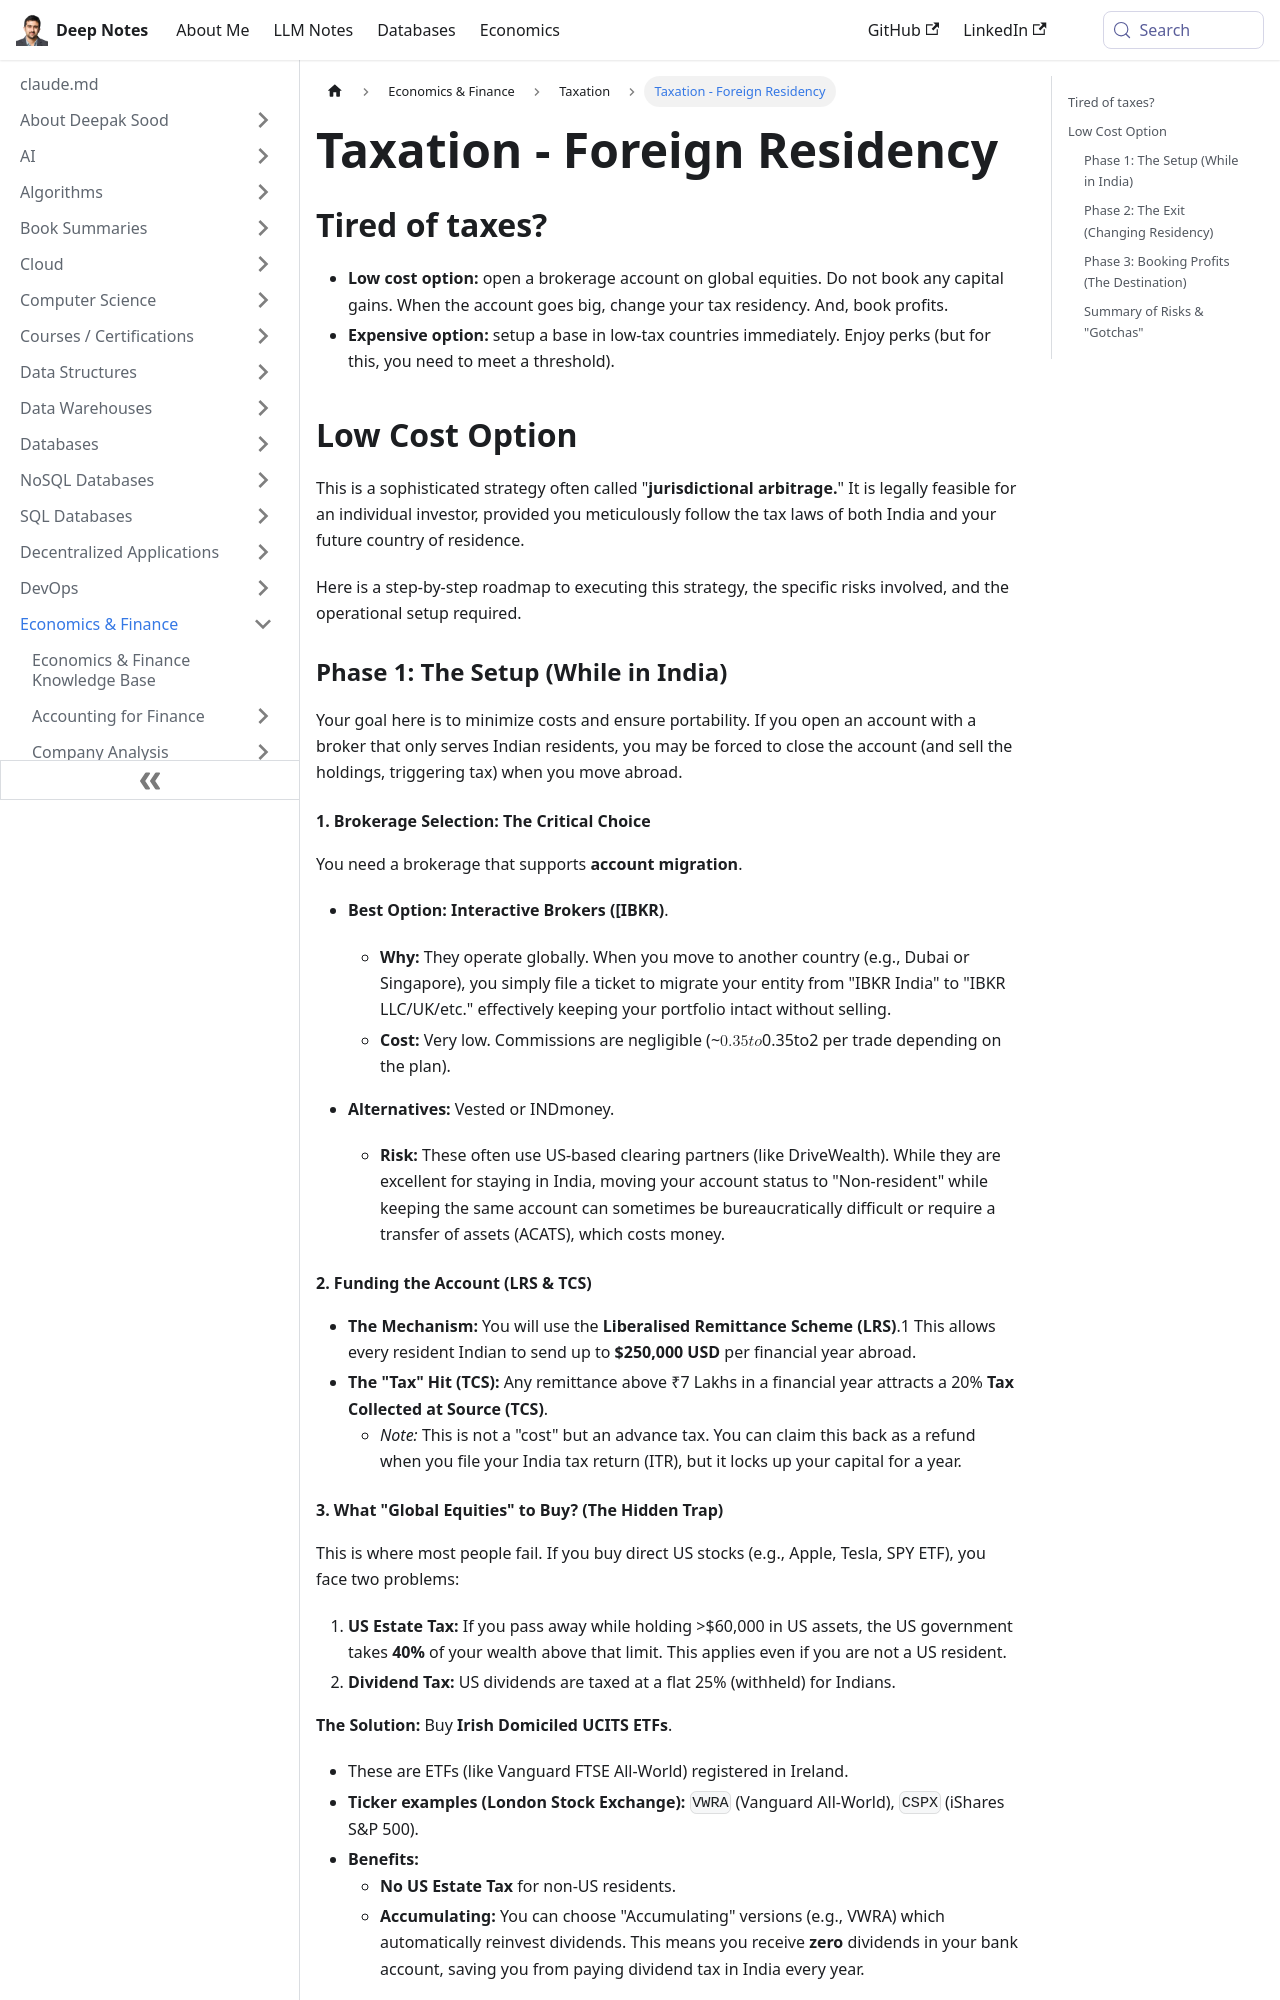

repository: deepaksood619/deepaksood619.github.io · page: economics/taxation/taxation-foreign-residency/index.html · generator: docusaurus

---
slug: /economics/taxation/taxation-foreign-residency
title: Taxation - Foreign Residency
description: Explore effective strategies for minimizing taxes through foreign residency and jurisdictional arbitrage for savvy investors looking to optimize their capital gains.
created: 2026-01-21
updated: 2026-02-27
---
## Tired of taxes?

- **Low cost option:** open a brokerage account on global equities. Do not book any capital gains. When the account goes big, change your tax residency. And, book profits.
- **Expensive option:** setup a base in low-tax countries immediately. Enjoy perks (but for this, you need to meet a threshold).

## Low Cost Option

This is a sophisticated strategy often called "**jurisdictional arbitrage.**" It is legally feasible for an individual investor, provided you meticulously follow the tax laws of both India and your future country of residence.

Here is a step-by-step roadmap to executing this strategy, the specific risks involved, and the operational setup required.

### Phase 1: The Setup (While in India)

Your goal here is to minimize costs and ensure portability. If you open an account with a broker that only serves Indian residents, you may be forced to close the account (and sell the holdings, triggering tax) when you move abroad.

#### 1. Brokerage Selection: The Critical Choice

You need a brokerage that supports **account migration**.

- **Best Option:** **Interactive Brokers ([IBKR)**.

    - **Why:** They operate globally. When you move to another country (e.g., Dubai or Singapore), you simply file a ticket to migrate your entity from "IBKR India" to "IBKR LLC/UK/etc." effectively keeping your portfolio intact without selling.
    - **Cost:** Very low. Commissions are negligible (~$0.35 to $2 per trade depending on the plan).

- **Alternatives:** Vested or INDmoney.

    - **Risk:** These often use US-based clearing partners (like DriveWealth). While they are excellent for staying in India, moving your account status to "Non-resident" while keeping the same account can sometimes be bureaucratically difficult or require a transfer of assets (ACATS), which costs money.

#### 2. Funding the Account (LRS & TCS)

- **The Mechanism:** You will use the **Liberalised Remittance Scheme (LRS)**.1 This allows every resident Indian to send up to **$250,000 USD** per financial year abroad.
- **The "Tax" Hit (TCS):** Any remittance above ₹7 Lakhs in a financial year attracts a 20% **Tax Collected at Source (TCS)**.
    - _Note:_ This is not a "cost" but an advance tax. You can claim this back as a refund when you file your India tax return (ITR), but it locks up your capital for a year.
